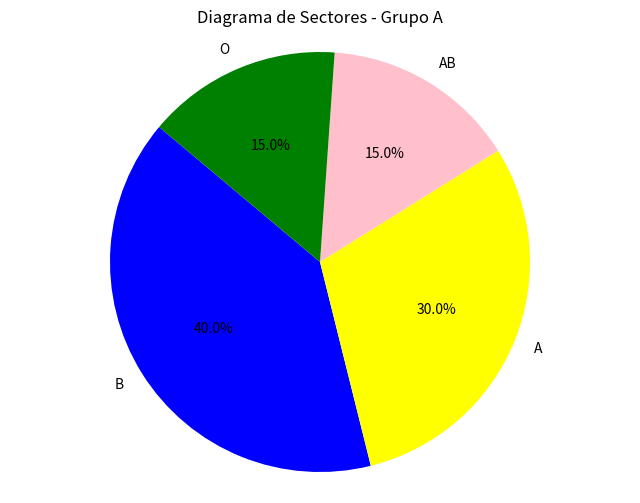
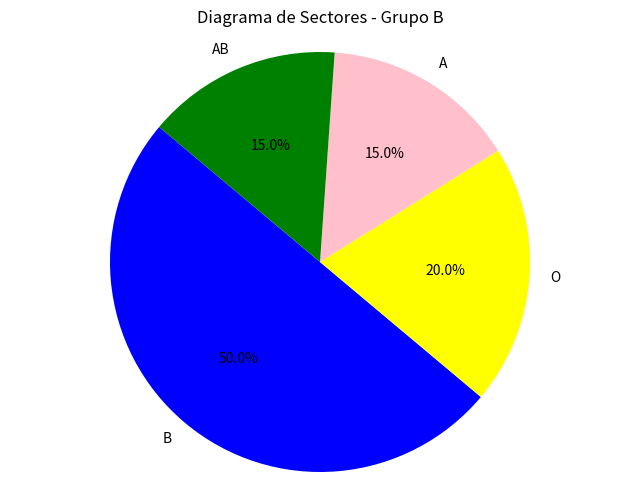
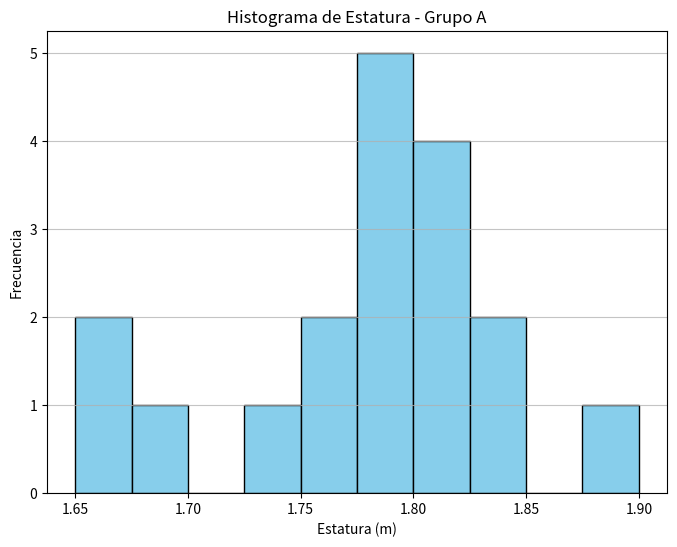
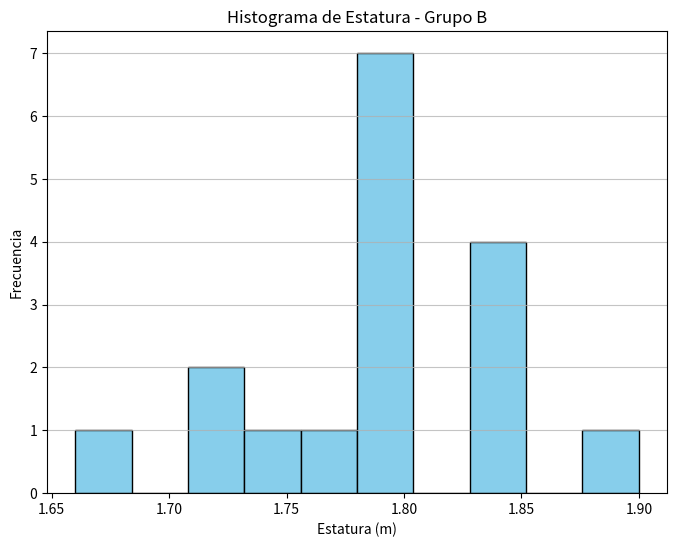

Generate these figures, in order, with matplotlib:
import pandas as pd
data_gr1 = {
    'Sexo': ['Mujer', 'Hombre', 'Mujer', 'Mujer', 'Mujer', 'Hombre', 'Mujer', 'Hombre', 'Hombre', 'Mujer', 
             'Mujer', 'Hombre', 'Hombre', 'Mujer', 'Mujer', 'Hombre', 'Mujer', 'Mujer', 'Mujer', 'Mujer'],
    'Edad': [25, 30, 28, 20, 23, 22, 22, 22, 21, 21, 22, 20, 22, 29, 29, 21, 30, 21, 22, 23],
    'Estatura': [1.82, 1.83, 1.78, 1.79, 1.80, 1.90, 1.79, 1.83, None, 1.65, 1.73, 1.79, 1.80, 1.77, 1.69, 1.75, 1.66, None, 1.79, 1.80],
    'Grupo Sanguíneo': ['A', 'B', 'A', 'AB', 'O', 'A', 'B', 'A', 'B', 'AB', 'A', 'B', 'O', 'O', 'A', 'B', 'AB', 'B', 'B', 'B']
}

# Crear el DataFrame
df_gr1 = pd.DataFrame(data_gr1)

# Crear los datos para Gr2
data_gr2 = {
    'Sexo': ['Mujer', 'Hombre', 'Hombre', 'Mujer', 'Hombre', 'Hombre', 'Mujer', 'Hombre', 'Hombre', 'Mujer',
             'Mujer', 'Hombre', 'Hombre', 'Mujer', 'Hombre', 'Hombre', 'Mujer', 'Hombre', 'Mujer', 'Hombre'],
    'Edad': [25, 30, 38, 26, 23, 22, 32, 26, 25, 28, 22, 30, 22, 39, 29, 25, 30, 23, 32, 33],
    'Estatura': [1.72, 1.73, 1.78, 1.79, 1.83, 1.90, 1.79, 1.83, None, 1.75, 1.79, 1.79, 1.85, None, 1.77, 1.79, 1.66, None, 1.79, 1.83],
    'Grupo Sanguíneo': ['B', 'B', 'A', 'AB', 'O', 'AB', 'B', 'B', 'B', 'AB', 'A', 'B', 'O', 'O', 'B', 'B', 'A', 'O', 'B', 'B']
}

# Crear el DataFrame
df_gr2 = pd.DataFrame(data_gr2)
import matplotlib.pyplot as plt

# Función para crear un diagrama de sectores
def plot_pie_chart(df, group_name):
    counts = df['Grupo Sanguíneo'].value_counts()
    plt.figure(figsize=(8, 6))
    plt.pie(counts, labels=counts.index, autopct='%1.1f%%', startangle=140, colors=['blue', 'yellow', 'pink', 'green'])
    plt.title(f'Diagrama de Sectores - Grupo {group_name}')
    plt.axis('equal')  # Para que el gráfico sea un círculo
    plt.show()

# Crear gráficos para ambos grupos
plot_pie_chart(df_gr1, 'A')
plot_pie_chart(df_gr2, 'B')
def plot_histogram(df, group_name):
    plt.figure(figsize=(8, 6))
    plt.hist(df['Estatura'].dropna(), bins=10, color='skyblue', edgecolor='black')
    plt.title(f'Histograma de Estatura - Grupo {group_name}')
    plt.xlabel('Estatura (m)')
    plt.ylabel('Frecuencia')
    plt.grid(axis='y', alpha=0.75)
    plt.show()

# Crear histogramas para ambos grupos
plot_histogram(df_gr1, 'A')
plot_histogram(df_gr2, 'B')
def detect_outliers_edad(df, group_name):
    Q1 = df['Edad'].quantile(0.25)
    Q3 = df['Edad'].quantile(0.75)
    IQR = Q3 - Q1
    lower_bound = Q1 - 1.5 * IQR
    upper_bound = Q3 + 1.5 * IQR
    outliers = df[(df['Edad'] < lower_bound) | (df['Edad'] > upper_bound)]
    
    print(f'Datos atípicos en la variable Edad - Grupo {group_name}:')
    print(outliers[['Sexo', 'Edad']])

# Detectar datos atípicos para ambos grupos
detect_outliers_edad(df_gr1, 'A')
detect_outliers_edad(df_gr2, 'B')
def calculate_values_estatura(df_a, df_b):
    # Grupo A
    estaturas_a = df_a['Estatura'].dropna().sort_values()
    max_40_percent_a = estaturas_a.quantile(0.4)
    
    # Grupo B
    estaturas_b = df_b['Estatura'].dropna().sort_values(ascending=False)
    min_30_percent_b = estaturas_b.quantile(0.3)
    
    print
    